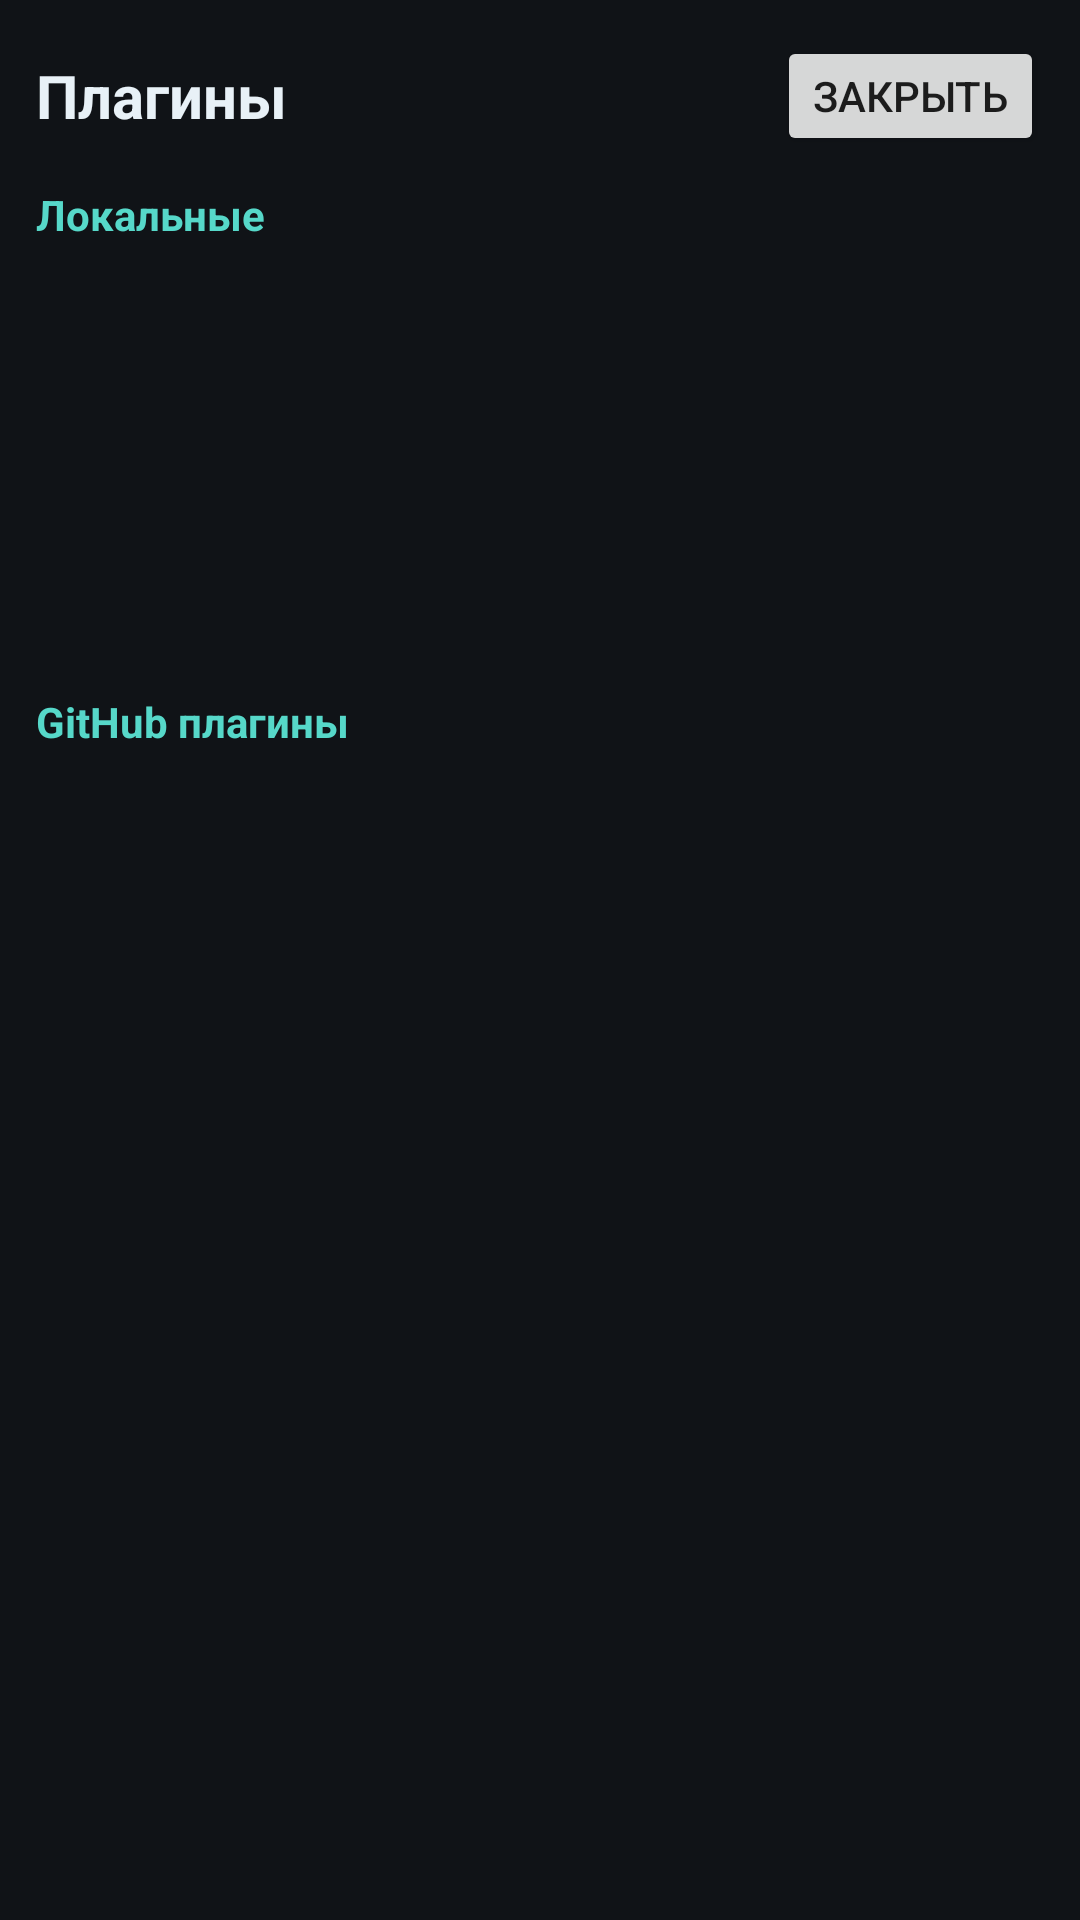

Layout XML and referenced resources for this Android screen:
<!-- AndroidManifest.xml: application theme Theme.E6StudioAndroid -->
<!-- res/layout/activity_plugins.xml -->
<?xml version="1.0" encoding="utf-8"?>
<LinearLayout xmlns:android="http://schemas.android.com/apk/res/android"
    android:layout_width="match_parent"
    android:layout_height="match_parent"
    android:background="#101317"
    android:orientation="vertical"
    android:padding="12dp">

    <LinearLayout
        android:layout_width="match_parent"
        android:layout_height="wrap_content"
        android:gravity="center_vertical"
        android:orientation="horizontal">

        <TextView
            android:layout_width="0dp"
            android:layout_height="wrap_content"
            android:layout_weight="1"
            android:text="Плагины"
            android:textColor="#E8F1F7"
            android:textSize="20sp"
            android:textStyle="bold" />

        <Button
            android:id="@+id/closeBtn"
            android:layout_width="wrap_content"
            android:layout_height="40dp"
            android:text="Закрыть" />
    </LinearLayout>

    <TextView
        android:layout_width="wrap_content"
        android:layout_height="wrap_content"
        android:layout_marginTop="10dp"
        android:text="Локальные"
        android:textColor="#56D8C9"
        android:textStyle="bold" />

    <androidx.recyclerview.widget.RecyclerView
        android:id="@+id/localPluginsList"
        android:layout_width="match_parent"
        android:layout_height="140dp" />

    <TextView
        android:id="@+id/status"
        android:layout_width="wrap_content"
        android:layout_height="wrap_content"
        android:layout_marginTop="10dp"
        android:text="GitHub плагины"
        android:textColor="#56D8C9"
        android:textStyle="bold" />

    <androidx.recyclerview.widget.RecyclerView
        android:id="@+id/githubPluginsList"
        android:layout_width="match_parent"
        android:layout_height="0dp"
        android:layout_weight="1" />

</LinearLayout>
<!-- resources referenced by this layout -->
<resources>
  <style name="Theme.E6StudioAndroid" parent="Theme.MaterialComponents.DayNight.NoActionBar">
          <item name="android:statusBarColor">@android:color/transparent</item>
          <item name="android:navigationBarColor">@color/app_bg</item>
          <item name="android:windowBackground">@color/app_bg</item>
          <item name="android:windowFullscreen">false</item>
          <item name="colorPrimary">@color/app_accent</item>
          <item name="colorSecondary">@color/app_accent</item>
          <item name="colorSurface">@color/app_surface</item>
          <item name="android:windowLightStatusBar" tools:targetApi="m">false</item>
      </style>
  <color name="app_bg">#07111A</color>
  <color name="app_accent">#4DE0D1</color>
  <color name="app_surface">#0F1D2B</color>
</resources>
